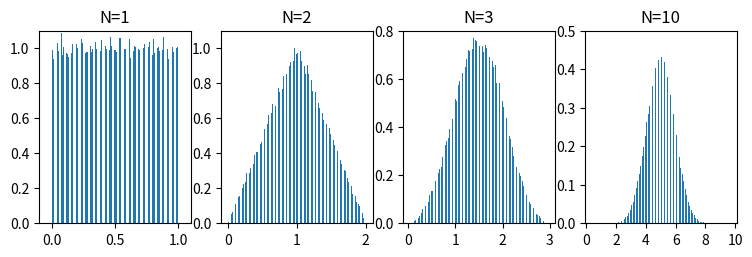

Generate this figure with matplotlib:
# -*- coding: latin-1 -*-
import numpy as np
import numpy.random as rd
import matplotlib.pyplot as plt

plt.close('all')
N=100000 #1e5 pts uniforme
x1=rd.rand(N)
x2=np.sum(rd.rand(2,N),axis=0) #soma de 2 v.a. uniformes
x3=np.sum(rd.rand(3,N),axis=0) #soma de 3 v.a. uniformes
x4=np.sum(rd.rand(10,N),axis=0) #soma de 10 v.a. uniformes

hx,b=np.histogram(x1,np.linspace(0,1,101),density=True)
b=(b[:-1]+b[1:])/2
plt.figure(figsize=(9,2.5))
plt.subplot(141);plt.axis([-0.1,1.1,0,1.1]);plt.title('N=1')
plt.bar(b[0:100],hx,width=0.005);plt.xticks([0,0.5,1])

hx,b=np.histogram(x2,np.linspace(0,2,101),density=True)
b=(b[:-1]+b[1:])/2
plt.subplot(142);plt.axis([-0.1,2.1,0,1.1]);plt.title('N=2')
plt.bar(b[0:100],hx,width=0.01);plt.xticks(np.arange(3))

hx,b=np.histogram(x3,np.linspace(0,3,101),density=True)
b=(b[:-1]+b[1:])/2
plt.subplot(143);plt.axis([-0.1,3.1,0,.8]);plt.title('N=3')
plt.bar(b[0:100],hx,width=0.015);plt.xticks(np.arange(4))

hx,b=np.histogram(x4,np.linspace(0,10,101),density=True)
b=(b[:-1]+b[1:])/2
plt.subplot(144);plt.axis([-0.1,10.1,0,.5]);plt.title('N=10')
plt.bar(b[0:100],hx,width=0.05);plt.xticks(np.arange(0,11,2))
#plt.savefig('../figs/L1AAex002.png',bbox_inches='tight',transparent=True) 
plt.show()
